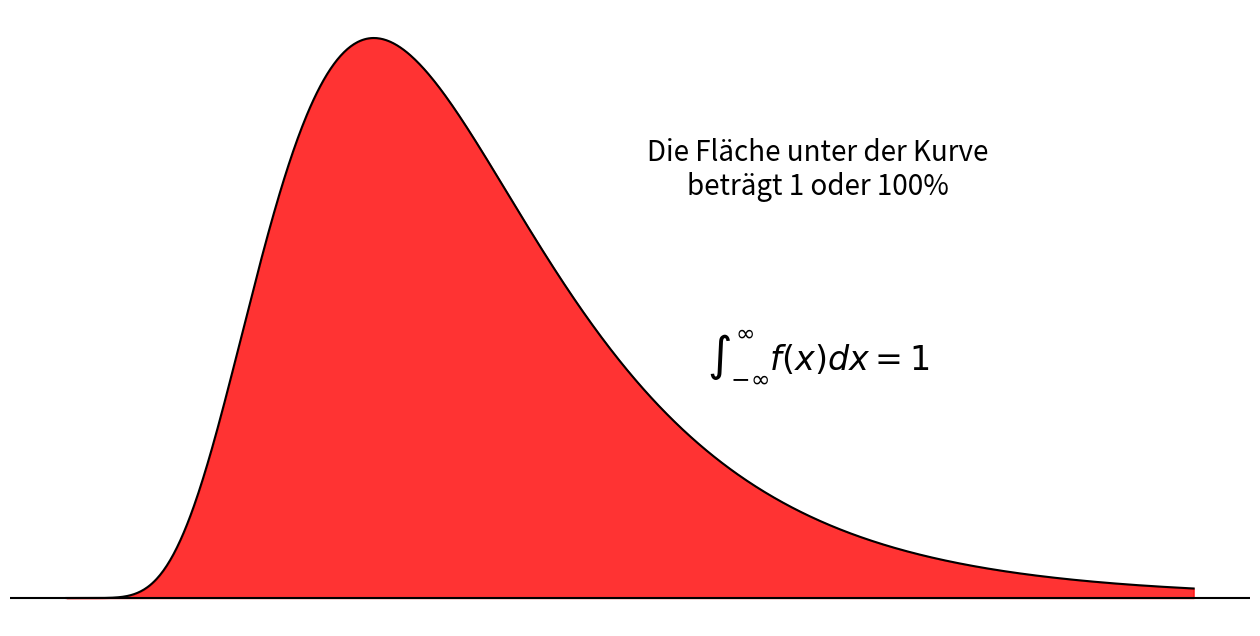
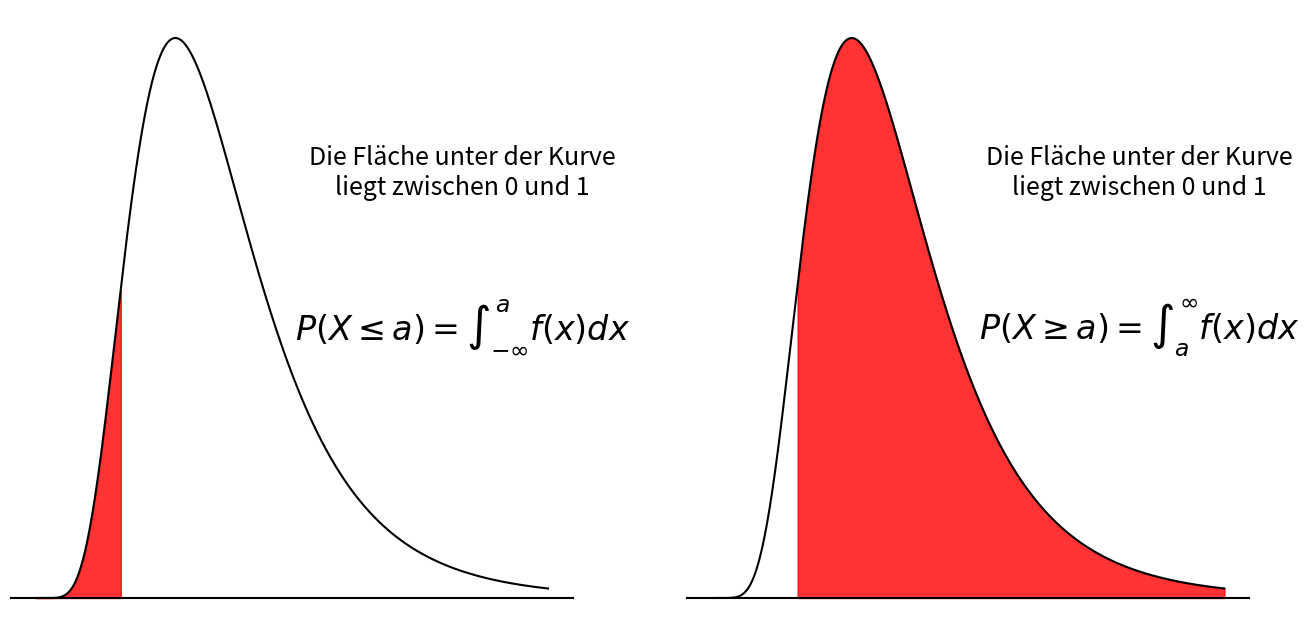
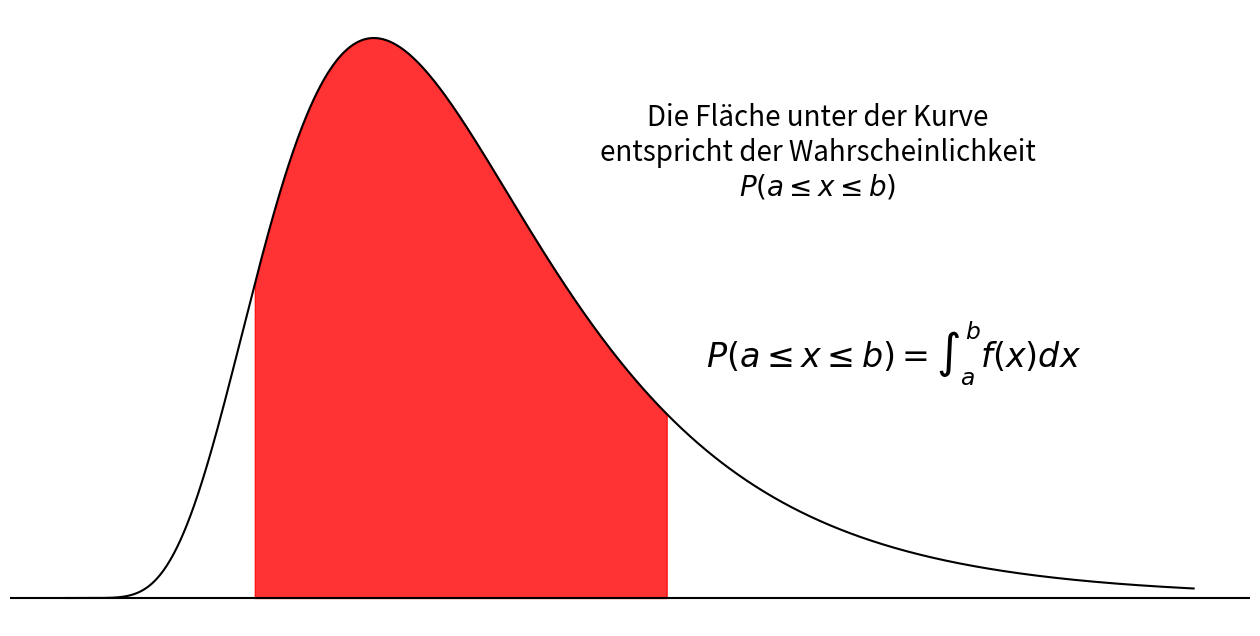

Here is the Python script that generated these plots, in order:
#!/usr/bin/env python
# coding: utf-8

# In[1]:


get_ipython().run_line_magic('matplotlib', 'inline')
# Load the "autoreload" extension
get_ipython().run_line_magic('load_ext', 'autoreload')
# always reload modules
get_ipython().run_line_magic('autoreload', '2')
# black formatter for jupyter notebooks
# %load_ext nb_black
# black formatter for jupyter lab
get_ipython().run_line_magic('load_ext', 'lab_black')

get_ipython().run_line_magic('run', '../../src/notebook_env.py')


# # Stetige Zufallsvariablen und ihre Wahrscheinlichkeitsverteilungen

# Eine <a href="https://de.wikipedia.org/wiki/Zufallsvariable">Zufallsvariable</a>, deren Werte nicht abzählbar sind, nennt man eine **stetige Zufallsvariable**. D.h. eine kontinuierliche Zufallsvariable kann jeden Wert annehmen (z.B. reelle Zahlenwerte), der in einem oder mehreren Intervallen enthalten ist. Da die Anzahl der in einem Intervall enthaltenen Werte unendlich ist, ist auch die mögliche Anzahl der Werte, die eine kontinuierliche Zufallsvariable annehmen kann, unendlich ({cite:p}`fahrmeirstatistik` s.251).

# Es gibt viel mehr <a href="https://de.wikipedia.org/wiki/Liste_univariater_Wahrscheinlichkeitsverteilungen#Stetige_Verteilungen">kontinuierliche Wahrscheinlichkeitsverteilungen</a>, als wir hier besprechen können. Beachten Sie jedoch, dass in Python mittlerweile eine große Anzahl verschiedener diskreter und kontinuierlicher Wahrscheinlichkeitsverteilungen implementiert sind, siehe <a href="https://docs.scipy.org/doc/scipy/reference/stats.html">hier</a>.

#  In Python sind Wahrscheinlichkeitsfunktionen durch allgemeine Methoden wie `rvs`, `pdf`, `cdf` und `ppf` zugänglich. `rvs` ist das allgemeine Syntax für Zufallsvariablengeneratoren wie `uniform.rvs()` für die Gleichverteilung oder `norm.rvs()` für die Normalverteilung. `pdf` ist Methode für die Wahrscheinlichkeitsdichtefunktion wie `uniform.pdf` und `norm.pdf()`. Das `cdf` ist der Syntax für die kumulative Dichtefunktion wie `uniform.cdf()` und `norm.cdf()`. Das `ppf` ist der allgemeine Syntax für die Quantilfunktion, wie `uniform.ppf()` und `norm.ppf()`. Behalten Sie das im Hinterkopf, wenn wir die Kapazitäten in Python weiter erforschen.

# ## Wahrscheinlichkeitsdichtefunktionen

# Die Form der Verteilung einer Zufallsvariablen kann durch eine glatte Kurve veranschaulicht werden. Solche Kurven, die die Verteilung von kontinuierlichen Variablen darstellen, werden **Wahrscheinlichkeitsdichtefunktionen (PDF)** oder einfach **Dichtefunktionen** genannt. <a href="https://de.wikipedia.org/wiki/Wahrscheinlichkeitsdichtefunktion">Wahrscheinlichkeitsdichtefunktionen</a> haben drei Haupteigenschaften ({cite:p}`Papula2011` s.327):

# 1) Eine PDF wird immer auf oder über der horizontalen Achse gezeichnet
# 
# 2) Die Gesamtfläche zwischen einer PDF und der horizontalen Achse ist gleich $1$ und somit liegt  jeder Wert in jedem Teilintervall der PDF im Bereich von $0$ bis $1$
# 
# 3) Alle möglichen Beobachtungen der Variablen, die innerhalb eines bestimmten Bereichs liegen, entsprechen der entsprechenden Fläche unter der Dichtefunktion und können als prozentueller Anteil ausgedrückt werden.

# Die Fläche unter der Kurve wird durch das Integral des Wertes $x$ von $-\infty$ bis $+\infty$ berechnet und in der Regel auf den Wert $1$ normiert. 

# $$ \int_{-\infty}^{+\infty} f(x)dx = 1 $$

# In[2]:


from scipy.stats import f
import numpy as np
import matplotlib.pyplot as plt

v1 = 20
v2 = 20
x = np.linspace(0, 3, 1000)
fig, ax = plt.subplots(figsize=(16, 8))
ax.plot(x, f.pdf(x, v1, v2), color="k")
# ax.fill_between(x, f.pdf(x), where=x <= z, color="r", alpha=0.5)
ax.fill_between(x, f.pdf(x, dfn=v1, dfd=v2), color="r", alpha=0.8)
ax.axhline(0, color="k")
ax.axes.axis("off")

ax.text(
    2,
    0.7,
    s="Die Fläche unter der Kurve\nbeträgt 1 oder 100%",
    horizontalalignment="center",
    size=20,
)

ax.text(
    2,
    0.4,
    s=r"$\int_{-\infty}^\infty f(x)dx=1$",
    horizontalalignment="center",
    size=24,
)


# Die Wahrscheinlichkeit, dass eine stetige Zufallsvariable $x$ einen Wert innerhalb eines bestimmten Intervalls annimmt, ist durch die Fläche unter der Kurve zwischen den beiden Grenzen des Intervalls gegeben. Die farbige Fläche unter der Kurve für das Intervall $]-\infty \ $,$ \ a]$ (linkes Feld) und für das Intervall $[a \ $,$ \ +\infty[$ (rechtes Feld) ist in der folgenden Abbildung dargestellt.

# Die Wahrscheinlichkeit, dass $x$ in das Intervall $]-\infty \ $,$ \ a]$ fällt, ist

# $$P(X \le a) = \int_{-\infty}^{a}f(x)dx$$

# und die Wahrscheinlichkeit, dass $x$ in das Intervall $[a \ $,$ \ \infty[$ fällt, ist

# $$P(X \ge a) = 1 - P(X \le a) = \int_{a}^{\infty}f(x)dx$$

# In[3]:


from scipy.stats import f
import numpy as np
import matplotlib.pyplot as plt

a = 0.5
v1 = 20
v2 = 20
x = np.linspace(0, 3, 1000)
fig, ax = plt.subplots(figsize=(16, 8), ncols=2)


for _ax in ax:
    _ax.plot(x, f.pdf(x, v1, v2), color="k")
    _ax.axhline(0, color="k")
    _ax.axes.axis("off")
    _ax.text(
        2.5,
        0.7,
        s="Die Fläche unter der Kurve\nliegt zwischen 0 und 1",
        horizontalalignment="center",
        size=18,
    )


ax[0].fill_between(x, f.pdf(x, dfn=v1, dfd=v2), where=x <= a, color="r", alpha=0.8)
ax[0].text(
    2.5,
    0.45,
    s=r"$P(X \leq a) = \int_{-\infty}^a f(x)dx$",
    horizontalalignment="center",
    size=24,
)


ax[1].fill_between(x, f.pdf(x, dfn=v1, dfd=v2), where=x >= a, color="r", alpha=0.8)
ax[1].text(
    2.5,
    0.45,
    s=r"$P(X \geq a) = \int_a^\infty f(x)dx$",
    horizontalalignment="center",
    size=24,
)


# Die Wahrscheinlichkeit, dass eine kontinuierliche Zufallsvariable $x$ einen Wert innerhalb eines bestimmten Intervalls annimmt, ist durch die Fläche unter der Kurve zwischen den beiden Grenzen des Intervalls gegeben. Der Wert der farbige Fläche unter der Kurve von $a$ bis $b$ in der folgenden Abbildung gibt die Wahrscheinlichkeit an, dass $x$ in das Intervall $[a \ $,$ \ b]$ fällt.

# In[4]:


from scipy.stats import f
import numpy as np
import matplotlib.pyplot as plt

a = 0.5
b = 1.6
v1 = 20
v2 = 20
x = np.linspace(0, 3, 1000)
fig, ax = plt.subplots(figsize=(16, 8))
ax.plot(x, f.pdf(x, v1, v2), color="k")
ax.fill_between(
    x, f.pdf(x, dfn=v1, dfd=v2), where=(x >= a) & (x <= b), color="r", alpha=0.8
)
ax.axhline(0, color="k")
ax.axes.axis("off")

ax.text(
    2,
    0.7,
    s="Die Fläche unter der Kurve\nentspricht der Wahrscheinlichkeit\n$P(a\leq  x\leq  b)$",
    horizontalalignment="center",
    size=20,
)

ax.text(
    2.2,
    0.4,
    s=r"$P(a\leq  x\leq  b) = \int_a^b f(x)dx$",
    horizontalalignment="center",
    size=24,
)


# $ P(a \le x \le b) = \int_{a}^{b}f(x)dx$
# 
# $ = P(x \le b) - P(x \le a) $
# 
# $ = \int_{-\infty}^{b}f(x)dx - \int_{-\infty}^{a}f(x)dx $

# Man beachte, dass das Intervall $a\le x \le b$ besagt, dass $x$ größer oder gleich $a$, aber kleiner oder gleich $b$ ist.

# Bei einer kontinuierlichen Wahrscheinlichkeitsverteilung wird die Wahrscheinlichkeit immer für ein Intervall berechnet. **Die Wahrscheinlichkeit, dass eine kontinuierliche Zufallsvariable $x$ einen einzigen Wert annimmt, ist immer Null**. Das liegt daran, dass die Wahrscheinlichkeit, genau einen Wert aus einer unendlichen Anzahl von Werten $\in \mathbb R$ zu wählen, gleich Null ist. Im geometrischen Sinne bedeutet dies, dass die Fläche einer Linie, die einen einzigen Punkt darstellt, Null ist.

# $$P(x) = 0$$

# Daraus lässt sich ableiten, dass für eine stetige Zufallsvariable gilt

# $$P(a \le x \le b) = P(a < x < b)$$

# Mit anderen Worten: Die Wahrscheinlichkeit, dass $x$ einen Wert im Intervall $a$ bis $b$ annimmt, ist gleich groß, unabhängig davon, ob die Werte $a$ und $b$ im Intervall enthalten sind oder nicht.
